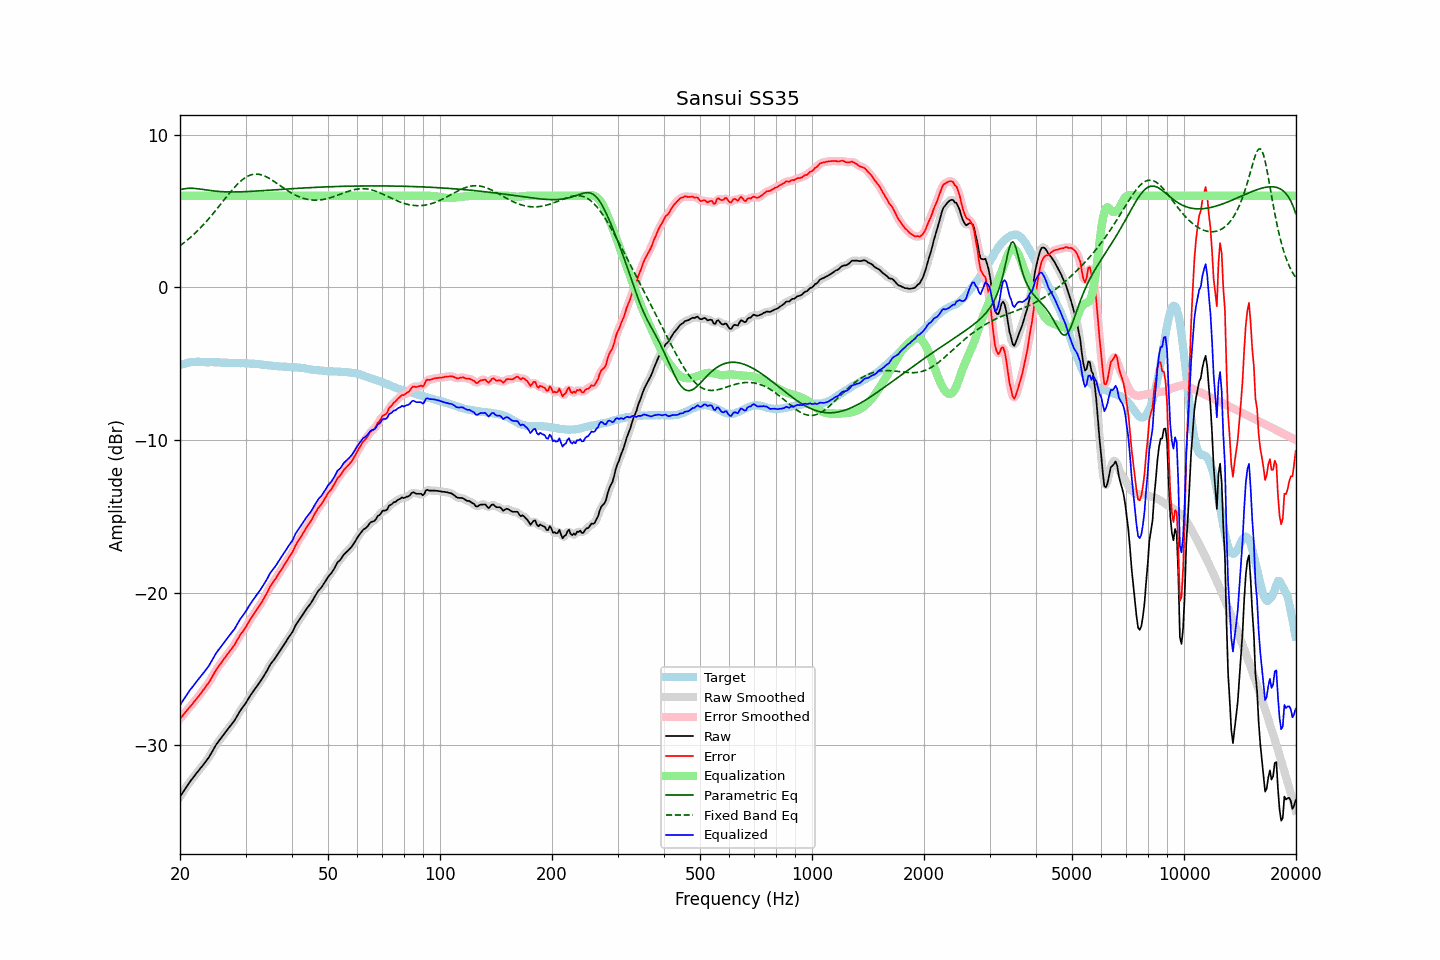

Values plotted in this chart, from the file beside it:
frequency, raw, error, smoothed, error_smoothed, equalization, parametric_eq, fixed_band_eq, equalized_raw, equalized_smoothed, target
20.00, -33.36, -28.26, -33.37, -28.27, 6.00, 6.40, 2.73, -27.36, -27.37, -5.10
20.20, -33.20, -28.14, -33.20, -28.14, 6.00, 6.42, 2.80, -27.20, -27.20, -5.06
20.40, -33.03, -28.01, -33.03, -28.01, 6.00, 6.45, 2.88, -27.03, -27.03, -5.02
20.61, -32.88, -27.87, -32.87, -27.88, 6.00, 6.46, 2.97, -26.88, -26.87, -5.00
20.81, -32.71, -27.75, -32.71, -27.75, 6.00, 6.48, 3.05, -26.71, -26.71, -4.96
21.02, -32.55, -27.63, -32.56, -27.63, 6.00, 6.49, 3.14, -26.55, -26.56, -4.92
21.23, -32.41, -27.50, -32.41, -27.51, 6.00, 6.49, 3.23, -26.41, -26.41, -4.91
21.44, -32.27, -27.38, -32.28, -27.38, 6.00, 6.49, 3.32, -26.27, -26.28, -4.89
21.66, -32.15, -27.26, -32.14, -27.25, 6.00, 6.49, 3.41, -26.15, -26.14, -4.88
21.87, -32.00, -27.12, -32.00, -27.12, 6.00, 6.48, 3.51, -26.00, -26.00, -4.88
22.09, -31.86, -26.99, -31.87, -26.99, 6.00, 6.47, 3.61, -25.86, -25.87, -4.87
22.31, -31.73, -26.86, -31.73, -26.86, 6.00, 6.46, 3.71, -25.73, -25.73, -4.88
22.54, -31.61, -26.73, -31.60, -26.73, 6.00, 6.45, 3.82, -25.61, -25.60, -4.88
22.76, -31.47, -26.59, -31.47, -26.59, 6.00, 6.43, 3.93, -25.47, -25.47, -4.89
22.99, -31.34, -26.45, -31.34, -26.45, 6.00, 6.42, 4.04, -25.34, -25.34, -4.90
23.22, -31.20, -26.31, -31.20, -26.30, 6.00, 6.40, 4.15, -25.20, -25.20, -4.90
23.45, -31.06, -26.16, -31.07, -26.16, 6.00, 6.39, 4.27, -25.06, -25.07, -4.91
23.69, -30.93, -26.02, -30.93, -26.02, 6.00, 6.37, 4.39, -24.93, -24.93, -4.91
23.92, -30.78, -25.87, -30.77, -25.87, 6.00, 6.35, 4.51, -24.78, -24.77, -4.91
24.16, -30.60, -25.70, -30.61, -25.70, 6.00, 6.34, 4.63, -24.60, -24.61, -4.90
24.40, -30.42, -25.52, -30.42, -25.52, 6.00, 6.33, 4.76, -24.42, -24.42, -4.90
24.65, -30.24, -25.33, -30.23, -25.33, 6.00, 6.31, 4.88, -24.24, -24.23, -4.91
24.89, -30.04, -25.13, -30.05, -25.14, 6.00, 6.30, 5.01, -24.04, -24.05, -4.91
25.14, -29.88, -24.97, -29.89, -24.98, 6.00, 6.29, 5.14, -23.88, -23.89, -4.91
25.39, -29.74, -24.83, -29.74, -24.82, 6.00, 6.28, 5.27, -23.74, -23.74, -4.91
25.65, -29.60, -24.68, -29.60, -24.68, 6.00, 6.28, 5.41, -23.60, -23.60, -4.92
25.91, -29.47, -24.54, -29.46, -24.54, 6.00, 6.27, 5.54, -23.47, -23.46, -4.93
26.16, -29.32, -24.39, -29.32, -24.39, 6.00, 6.26, 5.67, -23.32, -23.32, -4.93
26.43, -29.19, -24.25, -29.18, -24.25, 6.00, 6.26, 5.81, -23.19, -23.18, -4.93
26.69, -29.04, -24.11, -29.05, -24.11, 6.00, 6.25, 5.94, -23.04, -23.05, -4.93
26.96, -28.91, -23.96, -28.91, -23.97, 6.00, 6.25, 6.07, -22.91, -22.91, -4.94
27.23, -28.78, -23.83, -28.77, -23.83, 6.00, 6.25, 6.20, -22.78, -22.77, -4.94
27.50, -28.63, -23.69, -28.64, -23.69, 6.00, 6.25, 6.32, -22.63, -22.64, -4.95
27.77, -28.50, -23.55, -28.50, -23.55, 6.00, 6.25, 6.45, -22.50, -22.50, -4.96
28.05, -28.36, -23.41, -28.35, -23.39, 6.00, 6.25, 6.56, -22.36, -22.35, -4.96
28.33, -28.17, -23.21, -28.18, -23.21, 6.00, 6.25, 6.68, -22.17, -22.18, -4.97
28.62, -28.00, -23.03, -28.00, -23.03, 6.00, 6.25, 6.78, -22.00, -22.00, -4.97
28.90, -27.81, -22.84, -27.82, -22.85, 6.00, 6.26, 6.89, -21.81, -21.82, -4.97
29.19, -27.65, -22.68, -27.66, -22.69, 6.00, 6.26, 6.98, -21.65, -21.66, -4.97
29.48, -27.51, -22.55, -27.51, -22.55, 6.00, 6.26, 7.07, -21.51, -21.51, -4.96
29.78, -27.37, -22.39, -27.36, -22.40, 6.00, 6.27, 7.14, -21.37, -21.36, -4.97
30.08, -27.22, -22.25, -27.21, -22.24, 6.00, 6.27, 7.21, -21.22, -21.21, -4.96
30.38, -27.04, -22.05, -27.04, -22.06, 6.00, 6.28, 7.27, -21.04, -21.04, -4.98
30.68, -26.86, -21.88, -26.87, -21.88, 6.00, 6.28, 7.32, -20.86, -20.87, -4.99
30.99, -26.70, -21.70, -26.70, -21.71, 6.00, 6.29, 7.36, -20.70, -20.70, -5.00
31.30, -26.55, -21.55, -26.54, -21.55, 6.00, 6.29, 7.39, -20.55, -20.54, -5.00
31.61, -26.39, -21.40, -26.39, -21.39, 6.00, 6.30, 7.41, -20.39, -20.39, -5.00
31.93, -26.25, -21.23, -26.25, -21.23, 6.00, 6.30, 7.42, -20.25, -20.25, -5.02
32.24, -26.10, -21.07, -26.10, -21.08, 6.00, 6.31, 7.42, -20.10, -20.10, -5.03
32.57, -25.96, -20.92, -25.96, -20.92, 6.00, 6.32, 7.41, -19.96, -19.96, -5.03
32.89, -25.81, -20.77, -25.81, -20.76, 6.00, 6.32, 7.38, -19.81, -19.81, -5.04
33.22, -25.65, -20.59, -25.65, -20.59, 6.00, 6.33, 7.36, -19.65, -19.65, -5.07
33.55, -25.48, -20.41, -25.49, -20.42, 6.00, 6.34, 7.32, -19.48, -19.49, -5.07
33.89, -25.31, -20.23, -25.31, -20.23, 6.00, 6.35, 7.28, -19.31, -19.31, -5.09
34.23, -25.13, -20.04, -25.12, -20.03, 6.00, 6.35, 7.23, -19.13, -19.12, -5.09
34.57, -24.93, -19.82, -24.93, -19.82, 6.00, 6.36, 7.17, -18.93, -18.93, -5.11
34.92, -24.74, -19.61, -24.75, -19.63, 6.00, 6.37, 7.11, -18.74, -18.75, -5.12
35.27, -24.59, -19.46, -24.59, -19.46, 6.00, 6.37, 7.04, -18.59, -18.59, -5.13
35.62, -24.45, -19.31, -24.45, -19.31, 6.00, 6.38, 6.98, -18.45, -18.45, -5.15
35.97, -24.32, -19.16, -24.31, -19.16, 6.00, 6.39, 6.90, -18.32, -18.31, -5.16
... 635 more rows
